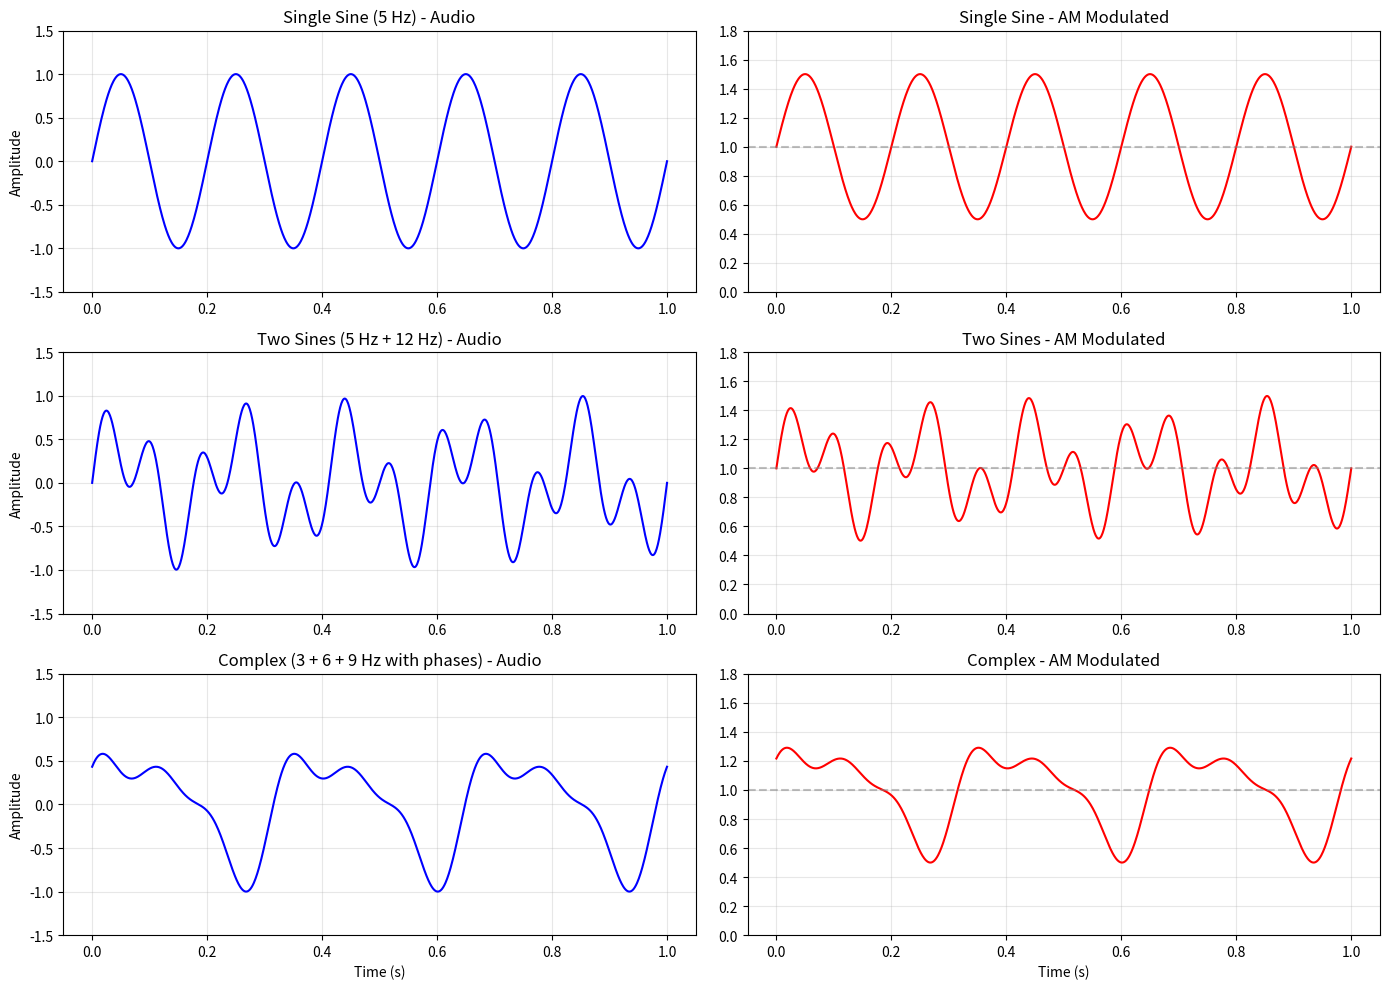

The script that saved this image:
import numpy as np
import matplotlib.pyplot as plt

# Fewer samples, lower frequencies for clearer view
samples = 1000
t = np.linspace(0, 1, samples)

# 1. Single sine - LOW frequency
single_sine = np.sin(2 * np.pi * 5 * t)  # 5 Hz - easy to see

# 2. Two sines combined - different frequencies
sine1 = np.sin(2 * np.pi * 5 * t)   # 5 Hz
sine2 = np.sin(2 * np.pi * 12 * t)  # 12 Hz
two_sines = (sine1 + sine2) / 2

# 3. Complex wave with harmonics
wave1 = np.sin(2 * np.pi * 3 * t)                    # Base
wave2 = 0.5 * np.sin(2 * np.pi * 6 * t + np.pi/3)   # 2nd harmonic
wave3 = 0.3 * np.sin(2 * np.pi * 9 * t + np.pi/2)   # 3rd harmonic
complex_wave = wave1 + wave2 + wave3
complex_wave = complex_wave / np.max(np.abs(complex_wave))

# AM modulation
depth = 0.5
am_single = 1.0 + depth * single_sine
am_two = 1.0 + depth * two_sines
am_complex = 1.0 + depth * complex_wave

# Plot
fig, axes = plt.subplots(3, 2, figsize=(14, 10))

# Row 1: Single sine
axes[0, 0].plot(t, single_sine, 'b-', linewidth=1.5)
axes[0, 0].set_title('Single Sine (5 Hz) - Audio')
axes[0, 0].set_ylabel('Amplitude')
axes[0, 0].set_ylim(-1.5, 1.5)
axes[0, 0].grid(True, alpha=0.3)

axes[0, 1].plot(t, am_single, 'r-', linewidth=1.5)
axes[0, 1].set_title('Single Sine - AM Modulated')
axes[0, 1].axhline(y=1.0, color='gray', linestyle='--', alpha=0.5, label='Carrier')
axes[0, 1].set_ylim(0, 1.8)
axes[0, 1].grid(True, alpha=0.3)

# Row 2: Two sines
axes[1, 0].plot(t, two_sines, 'b-', linewidth=1.5)
axes[1, 0].set_title('Two Sines (5 Hz + 12 Hz) - Audio')
axes[1, 0].set_ylabel('Amplitude')
axes[1, 0].set_ylim(-1.5, 1.5)
axes[1, 0].grid(True, alpha=0.3)

axes[1, 1].plot(t, am_two, 'r-', linewidth=1.5)
axes[1, 1].set_title('Two Sines - AM Modulated')
axes[1, 1].axhline(y=1.0, color='gray', linestyle='--', alpha=0.5)
axes[1, 1].set_ylim(0, 1.8)
axes[1, 1].grid(True, alpha=0.3)

# Row 3: Complex
axes[2, 0].plot(t, complex_wave, 'b-', linewidth=1.5)
axes[2, 0].set_title('Complex (3 + 6 + 9 Hz with phases) - Audio')
axes[2, 0].set_ylabel('Amplitude')
axes[2, 0].set_xlabel('Time (s)')
axes[2, 0].set_ylim(-1.5, 1.5)
axes[2, 0].grid(True, alpha=0.3)

axes[2, 1].plot(t, am_complex, 'r-', linewidth=1.5)
axes[2, 1].set_title('Complex - AM Modulated')
axes[2, 1].set_xlabel('Time (s)')
axes[2, 1].axhline(y=1.0, color='gray', linestyle='--', alpha=0.5)
axes[2, 1].set_ylim(0, 1.8)
axes[2, 1].grid(True, alpha=0.3)

plt.tight_layout()
plt.savefig('waveform_clear.png', dpi=150)
plt.show()
print("Saved to waveform_clear.png")
